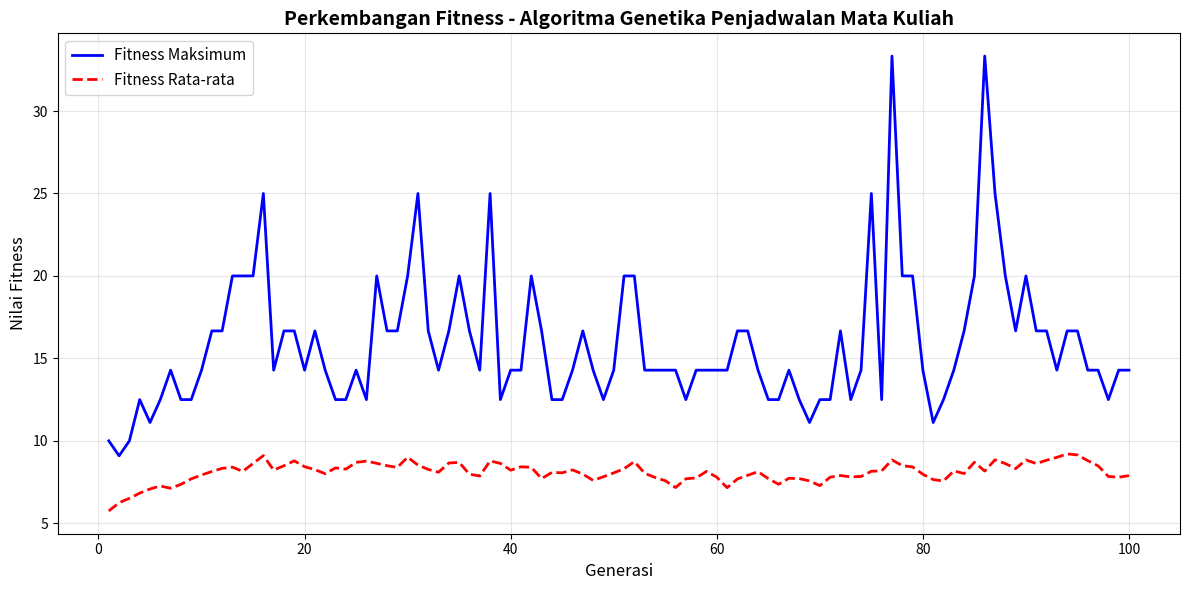

Reproduce this figure in Python.
import random
import numpy as np
import matplotlib.pyplot as plt

print("Library berhasil diimport.")

courses = [
    ("AI", "DosenA"), ("ML", "DosenB"), ("DB", "DosenC"), ("CN", "DosenD"),
    ("SE", "DosenE"), ("OS", "DosenF"), ("IR", "DosenA"), ("NLP", "DosenB"),
    ("CV", "DosenC"), ("IOT", "DosenD"), ("HCI", "DosenE"), ("CyberSec", "DosenF"),
    ("BigData", "DosenA"), ("DL", "DosenB"), ("NOSQL", "DosenC"), ("Cloud", "DosenD"),
    ("UX", "DosenE"), ("SecEng", "DosenF"), ("Agile", "DosenA"), ("RL", "DosenB"),
    ("ETL", "DosenC"), ("DevOps", "DosenD"), ("Blockchain", "DosenE"), ("GameDev", "DosenF")
]

rooms = ["R1", "R2", "R3", "R4"]

timeslots = [
    "Senin-08", "Senin-10", "Senin-13",
    "Selasa-08", "Selasa-10", "Selasa-13",
    "Rabu-08", "Rabu-10", "Rabu-13",
    "Kamis-08", "Kamis-10", "Kamis-13"
]

N_COURSES = len(courses)
N_ROOMS = len(rooms)
N_TIMESLOTS = len(timeslots)

print(f"Jumlah Mata Kuliah: {N_COURSES}")
print(f"Jumlah Ruangan: {N_ROOMS} -> {rooms}")
print(f"Jumlah Slot Waktu: {N_TIMESLOTS} -> {timeslots}")

POP_SIZE = 60
MAX_GEN = 100
CROSSOVER_RATE = 0.85
MUTATION_RATE = 0.20

print("Parameter Algoritma Genetika berhasil ditetapkan.")

def get_day(timeslot_idx):
    return timeslots[timeslot_idx].split('-')[0]

def create_individual():
    return [(random.randint(0, N_ROOMS-1), random.randint(0, N_TIMESLOTS-1)) for _ in range(N_COURSES)]

print("Helper functions siap digunakan.")

def calculate_fitness(individual):
    conflicts = 0

    for i in range(N_COURSES):
        for j in range(i + 1, N_COURSES):
            room_i, time_i = individual[i]
            room_j, time_j = individual[j]

            # a. Konflik Ruang
            if room_i == room_j and time_i == time_j:
                conflicts += 1

            # b. Konflik Dosen-Waktu
            if courses[i][1] == courses[j][1] and time_i == time_j:
                conflicts += 1

            # c. Konflik Dosen-Hari
            if courses[i][1] == courses[j][1]:
                day_i = get_day(time_i)
                day_j = get_day(time_j)
                if day_i == day_j:
                    conflicts += 1

    fitness = 100 / (1 + conflicts)
    return fitness, conflicts

print("Fungsi fitness berhasil didefinisikan.")

def selection(population, fitnesses, tournament_size=3):
    selected = []
    for _ in range(len(population)):
        tournament_indices = random.sample(range(len(population)), tournament_size)
        best_idx = max(tournament_indices, key=lambda i: fitnesses[i])
        selected.append(population[best_idx][:])
    return selected

def crossover(parent1, parent2):
    if random.random() < CROSSOVER_RATE:
        point = random.randint(1, N_COURSES - 1)
        child1 = parent1[:point] + parent2[point:]
        child2 = parent2[:point] + parent1[point:]
        return child1, child2
    return parent1[:], parent2[:]

def mutate(individual):
    for i in range(N_COURSES):
        if random.random() < MUTATION_RATE:
            gene = list(individual[i])
            if random.random() < 0.5:
                gene[0] = random.randint(0, N_ROOMS - 1)
            else:
                gene[1] = random.randint(0, N_TIMESLOTS - 1)
            individual[i] = tuple(gene)
    return individual

print("Operator genetika (seleksi, crossover, mutasi) berhasil didefinisikan.")

population = [create_individual() for _ in range(POP_SIZE)]
print(f"Populasi awal berhasil dibuat dengan {len(population)} individu.")
print(f"Contoh individu pertama: {population[0][:3]}... (3 gen pertama)")

best_fitness_per_gen = []
avg_fitness_per_gen = []
best_individual = None
best_fitness = 0
best_conflicts = float('inf')

for gen in range(MAX_GEN):
    fitnesses = []
    conflicts_list = []
    for ind in population:
        f, c = calculate_fitness(ind)
        fitnesses.append(f)
        conflicts_list.append(c)

    max_f = max(fitnesses)
    avg_f = sum(fitnesses) / len(fitnesses)
    best_fitness_per_gen.append(max_f)
    avg_fitness_per_gen.append(avg_f)

    for i, f in enumerate(fitnesses):
        if f > best_fitness or (f == best_fitness and conflicts_list[i] < best_conflicts):
            best_fitness = f
            best_conflicts = conflicts_list[i]
            best_individual = [g[:] for g in population[i]]

    print(f"Gen [{gen+1:3d}]: Max Fitness = {max_f:.4f} | Avg Fitness = {avg_f:.4f}")

    selected = selection(population, fitnesses)

    new_population = []
    for i in range(0, POP_SIZE, 2):
        p1 = selected[i]
        p2 = selected[i + 1] if i + 1 < POP_SIZE else selected[0]
        c1, c2 = crossover(p1, p2)
        new_population.append(c1)
        new_population.append(c2)

    population = [mutate(ind) for ind in new_population]

print("\n" + "="*60)
print("EVOLUSI SELESAI!")

print("="*60)
print("HASIL EVALUASI AKHIR")
print("="*60)
print(f"Fitness Terbaik: {best_fitness:.4f}")
print(f"Jumlah Konflik Tersisa: {best_conflicts}")

print("="*90)
print("JADWAL TERBAIK - PENJADWALAN MATA KULIAH")
print("="*90)
header = f'{"No":<4} {"Mata Kuliah":<15} {"Waktu":<18} {"Ruangan":<10} {"Dosen":<10} {"Hari"}'
print(header)
print("-"*90)
for i, (room_idx, time_idx) in enumerate(best_individual):
    mk, dosen = courses[i]
    waktu = timeslots[time_idx]
    hari = waktu.split("-")[0]
    print(f"{i+1:<4} {mk:<15} {waktu:<18} {rooms[room_idx]:<10} {dosen:<10} {hari}")
print("="*90)

plt.figure(figsize=(12, 6))
plt.plot(range(1, MAX_GEN + 1), best_fitness_per_gen, 'b-', label='Fitness Maksimum', linewidth=2)
plt.plot(range(1, MAX_GEN + 1), avg_fitness_per_gen, 'r--', label='Fitness Rata-rata', linewidth=2)
plt.title('Perkembangan Fitness - Algoritma Genetika Penjadwalan Mata Kuliah', fontsize=14, fontweight='bold')
plt.xlabel('Generasi', fontsize=12)
plt.ylabel('Nilai Fitness', fontsize=12)
plt.legend(fontsize=11)
plt.grid(True, alpha=0.3)
plt.tight_layout()
plt.savefig('grafik_fitness.png', dpi=150)
plt.show()
print("Grafik berhasil disimpan sebagai grafik_fitness.png")
